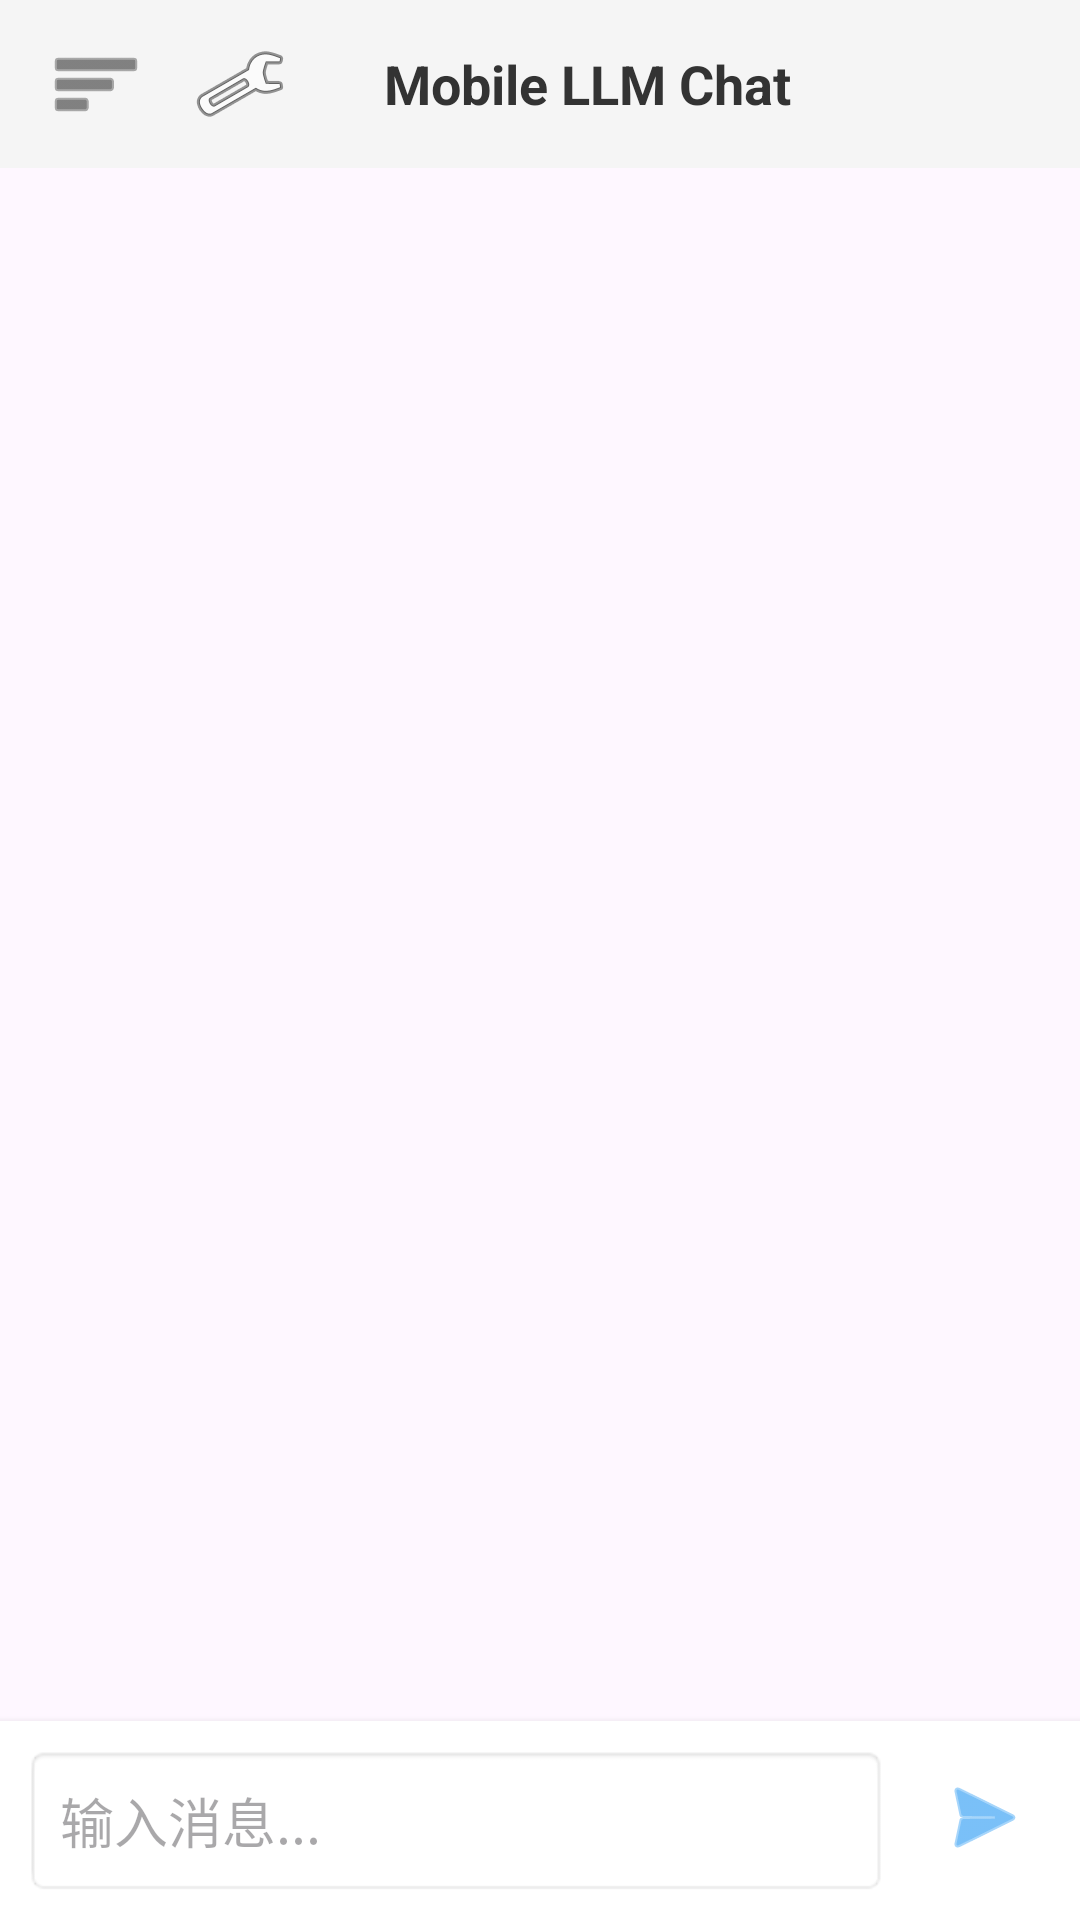

Layout XML and referenced resources for this Android screen:
<!-- AndroidManifest.xml: activity theme Theme.MobileLLMChat -->
<!-- res/layout/activity_main.xml -->
<?xml version="1.0" encoding="utf-8"?>
<androidx.drawerlayout.widget.DrawerLayout
    xmlns:android="http://schemas.android.com/apk/res/android"
    xmlns:app="http://schemas.android.com/apk/res-auto"
    xmlns:tools="http://schemas.android.com/tools"
    android:id="@+id/drawerLayout"
    android:layout_width="match_parent"
    android:layout_height="match_parent">

    
    <androidx.constraintlayout.widget.ConstraintLayout
        android:layout_width="match_parent"
        android:layout_height="match_parent">

        
        <LinearLayout
            android:id="@+id/toolbar"
            android:layout_width="match_parent"
            android:layout_height="56dp"
            android:background="#F5F5F5"
            android:gravity="center_vertical"
            android:orientation="horizontal"
            android:paddingHorizontal="16dp"
            app:layout_constraintTop_toTopOf="parent">

            <ImageButton
                android:id="@+id/btnMenu"
                android:layout_width="wrap_content"
                android:layout_height="wrap_content"
                android:background="?attr/selectableItemBackgroundBorderless"
                android:src="@android:drawable/ic_menu_sort_by_size"
                app:tint="#333333" />

            
            <ImageButton
                android:id="@+id/btnSettings"
                android:layout_width="48dp"
                android:layout_height="48dp"
                android:layout_margin="8dp"
                android:background="?attr/selectableItemBackgroundBorderless"
                android:contentDescription="设置"
                android:src="@android:drawable/ic_menu_preferences"
                app:layout_constraintEnd_toEndOf="parent"
                app:layout_constraintTop_toTopOf="parent" />


            <TextView
                android:layout_width="wrap_content"
                android:layout_height="wrap_content"
                android:layout_marginStart="16dp"
                android:text="Mobile LLM Chat"
                android:textColor="#333333"
                android:textSize="18sp"
                android:textStyle="bold" />
        </LinearLayout>

        
        <androidx.recyclerview.widget.RecyclerView
            android:id="@+id/rvMessages"
            android:layout_width="match_parent"
            android:layout_height="0dp"
            app:layout_constraintBottom_toTopOf="@id/inputLayout"
            app:layout_constraintTop_toBottomOf="@id/toolbar" />

        
        <ProgressBar
            android:id="@+id/progressBar"
            android:layout_width="wrap_content"
            android:layout_height="wrap_content"
            android:visibility="gone"
            app:layout_constraintBottom_toTopOf="@id/inputLayout"
            app:layout_constraintEnd_toEndOf="parent"
            app:layout_constraintStart_toStartOf="parent" />

        
        <LinearLayout
            android:id="@+id/inputLayout"
            android:layout_width="match_parent"
            android:layout_height="wrap_content"
            android:background="#FFFFFF"
            android:elevation="4dp"
            android:orientation="horizontal"
            android:padding="8dp"
            app:layout_constraintBottom_toBottomOf="parent">

            <EditText
                android:id="@+id/etMessage"
                android:layout_width="0dp"
                android:layout_height="wrap_content"
                android:layout_weight="1"
                android:background="@android:drawable/editbox_background"
                android:hint="输入消息..."
                android:minHeight="48dp"
                android:padding="12dp" />

            
            <ImageButton
                android:id="@+id/btnStop"
                android:layout_width="48dp"
                android:layout_height="48dp"
                android:src="@android:drawable/ic_delete"
                android:contentDescription="停止生成"
                android:background="?attr/selectableItemBackgroundBorderless"
                android:visibility="gone" />

            <ImageButton
                android:id="@+id/btnSend"
                android:layout_width="48dp"
                android:layout_height="48dp"
                android:layout_marginStart="8dp"
                android:background="?attr/selectableItemBackgroundBorderless"
                android:src="@android:drawable/ic_menu_send"
                app:tint="#2196F3" />
        </LinearLayout>

    </androidx.constraintlayout.widget.ConstraintLayout>

    
    <com.google.android.material.navigation.NavigationView
        android:layout_width="280dp"
        android:layout_height="match_parent"
        android:layout_gravity="start"
        android:background="#FFFFFF">

        <LinearLayout
            android:layout_width="match_parent"
            android:layout_height="match_parent"
            android:orientation="vertical"
            android:padding="16dp">

            <Button
                android:id="@+id/btnNewChat"
                android:layout_width="match_parent"
                android:layout_height="wrap_content"
                android:text="+ 新建对话" />

            
            <Button
                android:id="@+id/btnFavorites"
                android:layout_width="match_parent"
                android:layout_height="wrap_content"
                android:layout_marginTop="8dp"
                android:text="⭐ 我的收藏"
                android:textColor="#FFA000"
                style="@style/Widget.Material3.Button.OutlinedButton" />

            <androidx.recyclerview.widget.RecyclerView
                android:id="@+id/rvConversations"
                android:layout_width="match_parent"
                android:layout_height="match_parent"
                android:layout_marginTop="16dp" />
        </LinearLayout>
    </com.google.android.material.navigation.NavigationView>

</androidx.drawerlayout.widget.DrawerLayout>
<!-- resources referenced by this layout -->
<resources>
  <style name="Theme.MobileLLMChat" parent="Base.Theme.MobileLLMChat" />
  <style name="Base.Theme.MobileLLMChat" parent="Theme.Material3.DayNight.NoActionBar">
          
          
      </style>
</resources>
